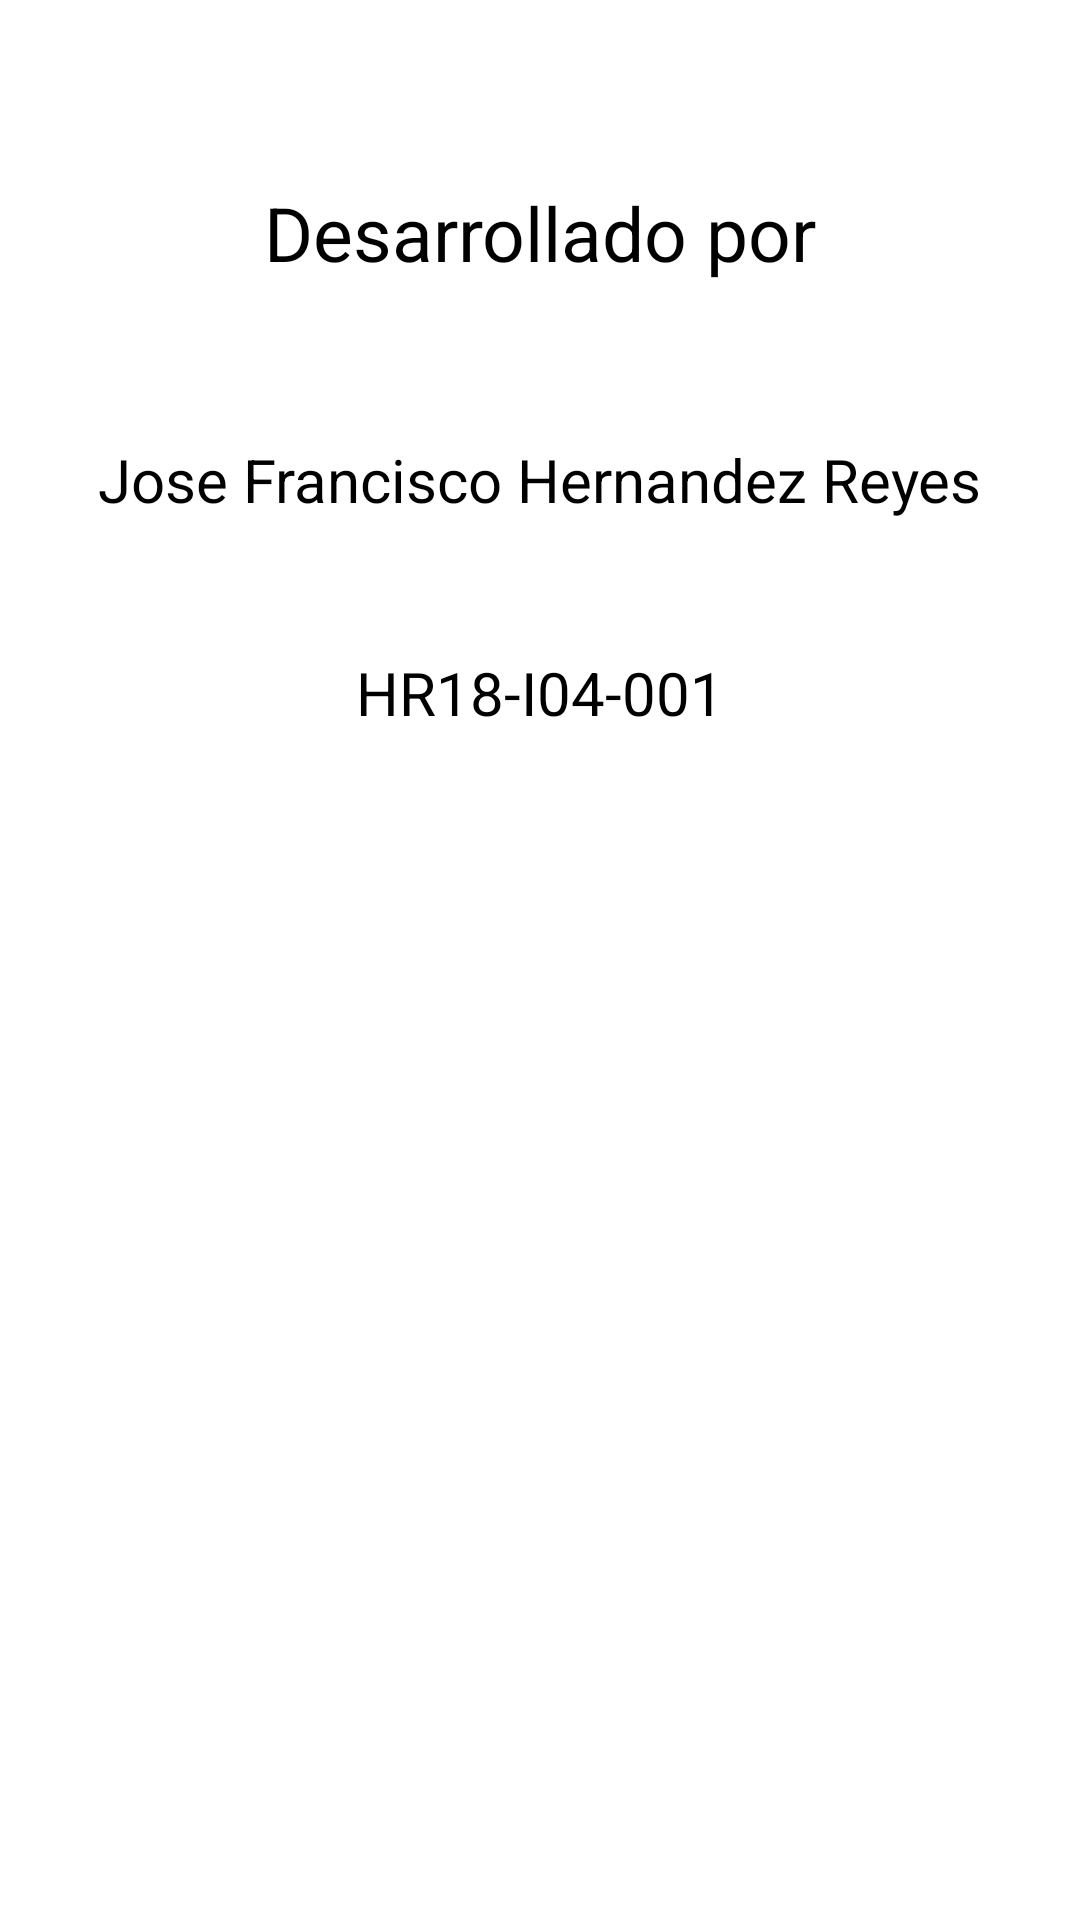

Write the Android layout XML for this screen, with the resource values it uses.
<!-- AndroidManifest.xml: application theme Theme.Ejemplo_permisos -->
<!-- res/layout/activity_datos.xml -->
<?xml version="1.0" encoding="utf-8"?>
<androidx.constraintlayout.widget.ConstraintLayout xmlns:android="http://schemas.android.com/apk/res/android"
    xmlns:app="http://schemas.android.com/apk/res-auto"
    xmlns:tools="http://schemas.android.com/tools"
    android:layout_width="match_parent"
    android:layout_height="match_parent"
    android:layout_margin="16dp"
    tools:context=".DatosActivity">
    <TextView
        android:id="@+id/textview7"
        android:layout_width="wrap_content"
        android:layout_height="wrap_content"
        app:layout_constraintTop_toTopOf="parent"
        app:layout_constraintBottom_toBottomOf="parent"
        app:layout_constraintStart_toStartOf="parent"
        app:layout_constraintEnd_toEndOf="parent"
        app:layout_constraintVertical_bias="0.10"
        android:text="@string/textview4"
        android:textSize="25sp"
        android:textColor="@color/black"
        />

    <TextView
        android:id="@+id/textview8"
        android:layout_width="wrap_content"
        android:layout_height="wrap_content"
        app:layout_constraintTop_toBottomOf="@id/textview7"
        app:layout_constraintBottom_toBottomOf="parent"
        app:layout_constraintStart_toStartOf="parent"
        app:layout_constraintEnd_toEndOf="parent"
        app:layout_constraintVertical_bias="0.10"
        android:text="@string/textview5"
        android:textSize="20sp"
        android:textColor="@color/black"
        />

    <TextView
        android:id="@+id/textview9"
        android:layout_width="wrap_content"
        android:layout_height="wrap_content"
        app:layout_constraintTop_toBottomOf="@id/textview8"
        app:layout_constraintBottom_toBottomOf="parent"
        app:layout_constraintStart_toStartOf="parent"
        app:layout_constraintEnd_toEndOf="parent"
        app:layout_constraintVertical_bias="0.10"
        android:text="@string/textview6"
        android:textColor="@color/black"
        android:textSize="20sp"
        />

</androidx.constraintlayout.widget.ConstraintLayout>
<!-- resources referenced by this layout -->
<resources>
  <string name="textview4">Desarrollado por</string>
  <string name="textview5">Jose Francisco Hernandez Reyes</string>
  <string name="textview6">HR18-I04-001</string>
  <style name="Theme.Ejemplo_permisos" parent="Theme.MaterialComponents.DayNight.DarkActionBar">
          
          <item name="colorPrimary">@color/purple_500</item>
          <item name="colorPrimaryVariant">@color/purple_700</item>
          <item name="colorOnPrimary">@color/white</item>
          
          <item name="colorSecondary">@color/teal_200</item>
          <item name="colorSecondaryVariant">@color/teal_700</item>
          <item name="colorOnSecondary">@color/black</item>
          
          <item name="android:statusBarColor" tools:targetApi="l">?attr/colorPrimaryVariant</item>
          
      </style>
  <!-- not gathered from this repository: default colours our renderer supplied (Android Studio template values) -->
  <color name="purple_500">#FF6200EE</color>
  <color name="purple_700">#FF3700B3</color>
  <color name="teal_200">#FF03DAC5</color>
  <color name="teal_700">#FF018786</color>
  <color name="black">#FF000000</color>
  <color name="white">#FFFFFFFF</color>
</resources>
